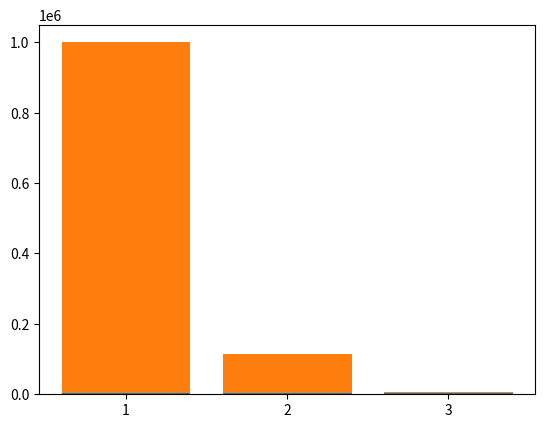

This figure's Python source: (Note: this script raises an exception after producing the figure.)
from matplotlib import pyplot as plt
import numpy as np

x = [1, 2, 3]
y = np.log10([1000000, 116060, 6911])
z1 = [5000, 4831, 4775]
z2 = [995000, 109093, 2192]
col = [0, 1]

fig = plt.figure()
ax = fig.add_subplot(111)
ax.bar(x, z1)
ax.bar(x, z2, bottom = z1)
"""
plt.tick_params(
    axis='x',          # changes apply to the x-axis
    which='both',      # both major and minor ticks are affected
    bottom=False,      # ticks along the bottom edge are off
    top=False,         # ticks along the top edge are off
    labelbottom=False) # labels along the bottom edge are off"""


x_labels = ["Before CNN", "After CNN"]
plt.xticks(x, x_labels)


